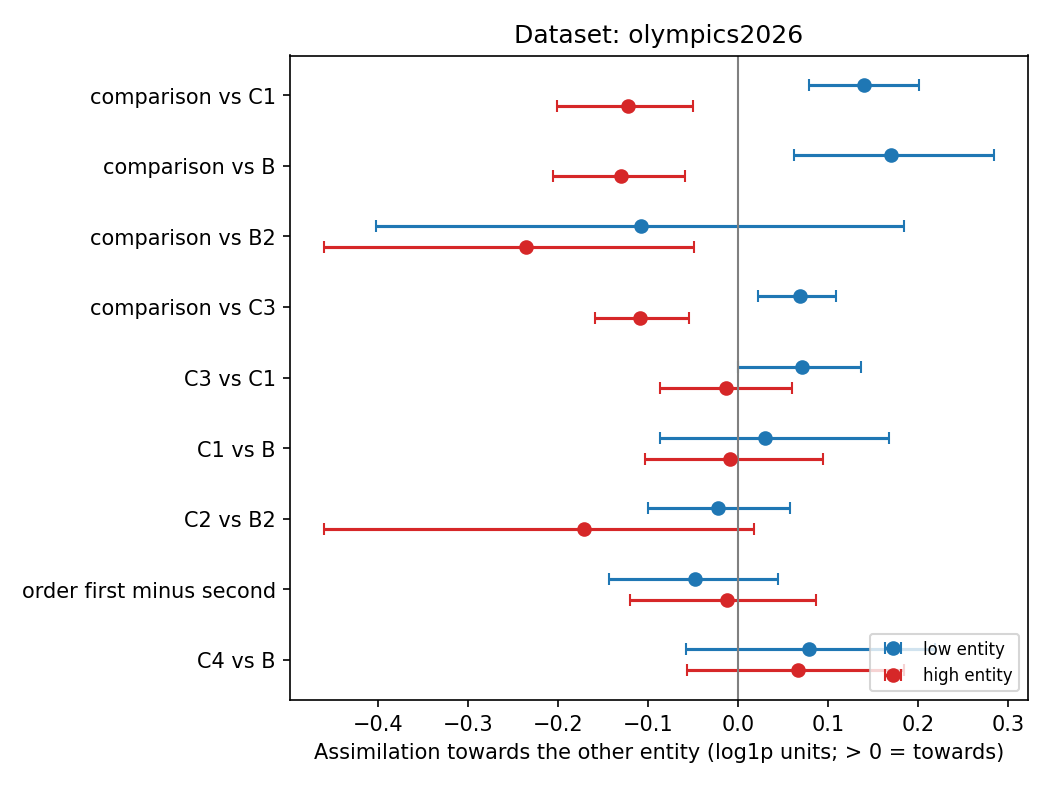

The table this chart was drawn from, first rows:
dataset, contrast, low_mean, low_ci_lo, low_ci_hi, low_g, low_pairs, high_mean, high_ci_lo, high_ci_hi, high_g, high_pairs, pattern, converge, converge_ci_lo, converge_ci_hi, common_shift, common_shift_ci_lo, common_shift_ci_hi
olympics2026, comparison_vs_C1, 0.1403, 0.07884, 0.2012, 1.276, 9, -0.1215, -0.2009, -0.04985, -0.9021, 9, high entity moves away, 0.009432, -0.04949, 0.06554, 0.1309, 0.0926, 0.167
olympics2026, comparison_vs_B, 0.1703, 0.0623, 0.2847, 0.8657, 9, -0.1299, -0.2052, -0.05851, -0.9741, 9, high entity moves away, 0.02023, -0.0522, 0.09344, 0.1501, 0.08574, 0.2082
olympics2026, comparison_vs_B2, -0.107, -0.4017, 0.1846, -0.2026, 9, -0.2357, -0.4596, -0.04824, -0.6172, 9, high entity moves away, -0.1714, -0.3542, 0.03808, 0.06437, -0.09567, 0.2227
olympics2026, comparison_vs_C3, 0.06924, 0.02212, 0.1091, 0.8416, 9, -0.1081, -0.1585, -0.05403, -1.164, 9, high entity moves away, -0.01941, -0.05441, 0.01914, 0.08864, 0.05963, 0.1195
olympics2026, C3_vs_C1, 0.07111, 5.9501483292238726e-05, 0.1373, 0.5749, 9, -0.01343, -0.08635, 0.06081, -0.1016, 9, low entity only, 0.02884, -0.03495, 0.08551, 0.04227, 0.003599, 0.07678
olympics2026, C1_vs_B, 0.02996, -0.08618, 0.1681, 0.1324, 9, -0.008368, -0.1029, 0.09505, -0.04823, 9, no reliable effect, 0.0108, -0.07303, 0.104, 0.01916, -0.0464, 0.08706
olympics2026, C2_vs_B2, -0.02173, -0.1002, 0.05846, -0.1468, 9, -0.171, -0.4598, 0.0175, -0.379, 9, no reliable effect, -0.09634, -0.2086, -0.03015, 0.07461, -0.05543, 0.253
olympics2026, order_first_minus_second, -0.04702, -0.143, 0.04488, -0.2737, 9, -0.0114, -0.1196, 0.08713, -0.06071, 9, no reliable effect, -0.02921, -0.0986, 0.03854, -0.01781, -0.08882, 0.05348
olympics2026, C4_vs_B, 0.07869, -0.05776, 0.2191, 0.3246, 9, 0.06696, -0.05674, 0.1846, 0.2986, 9, no reliable effect, 0.07282, 0.01757, 0.1367, 0.005868, -0.1049, 0.1182
